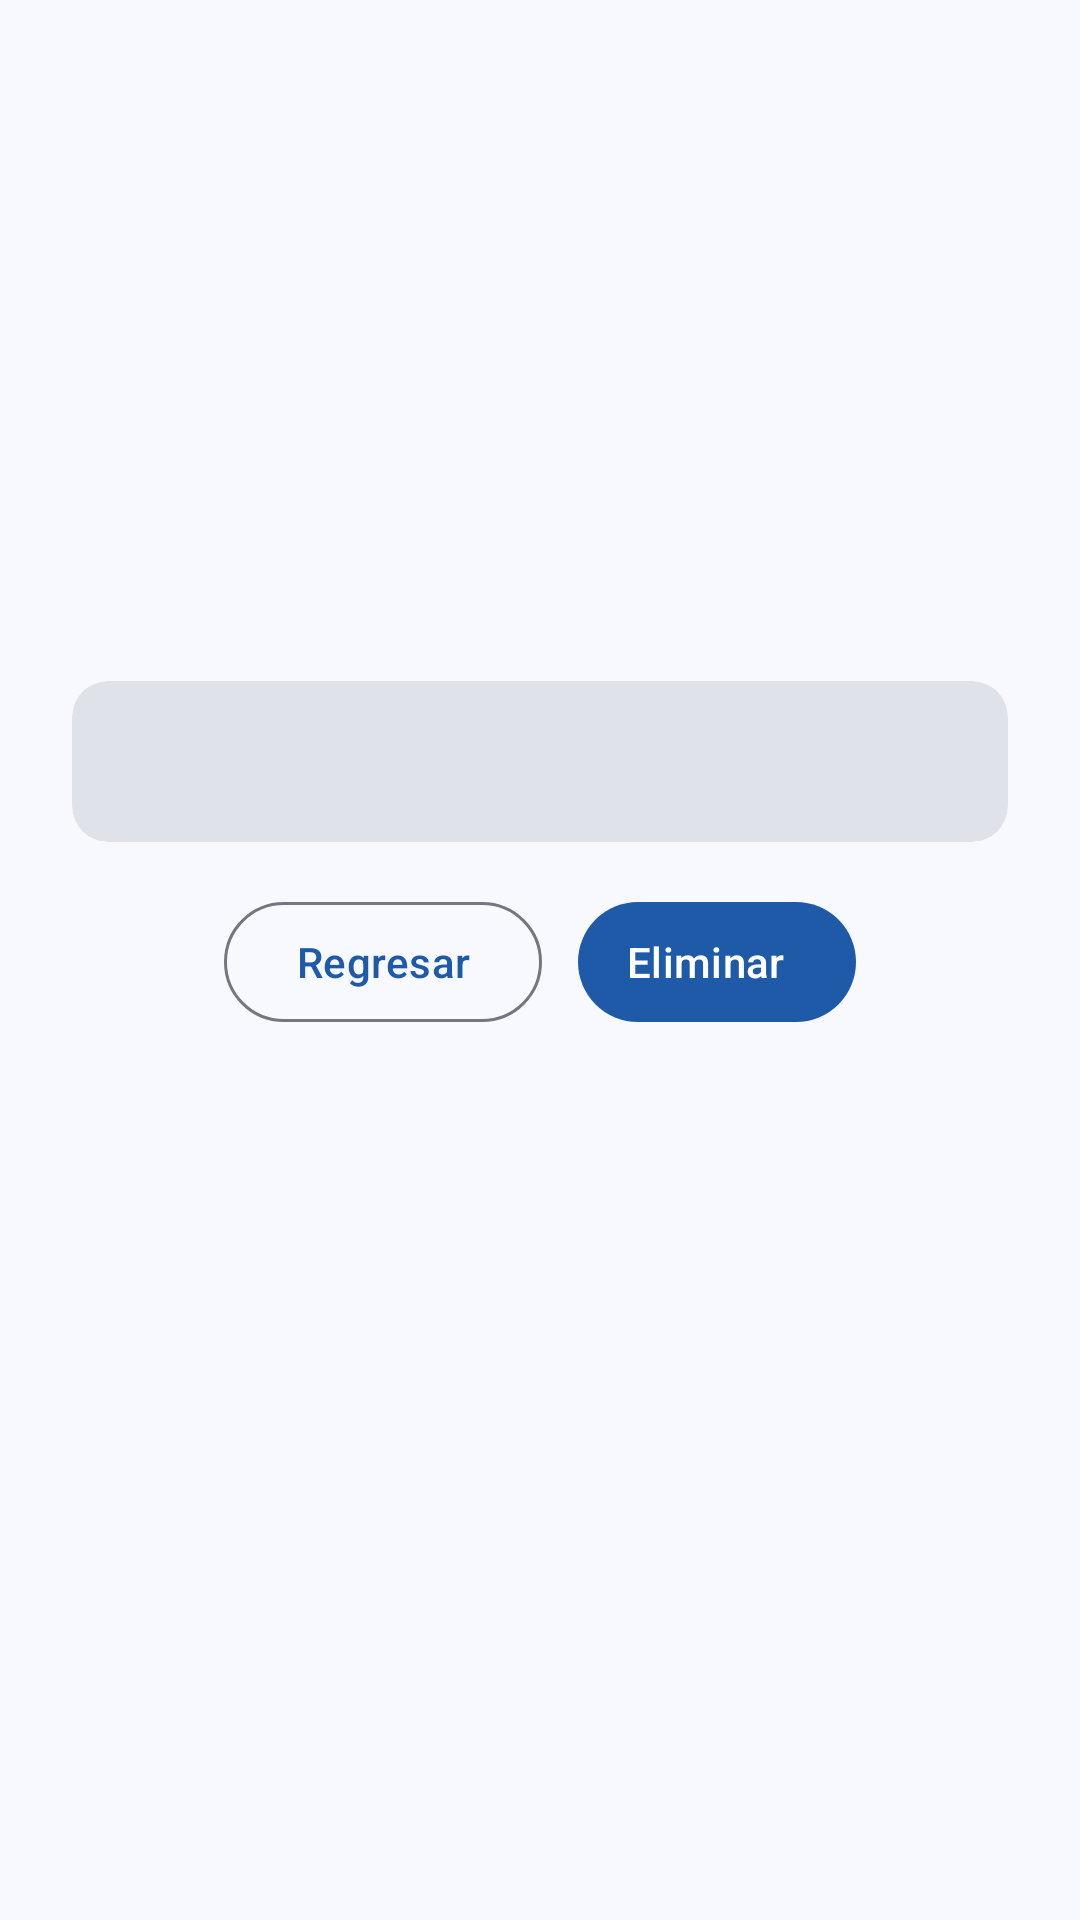

Here is an Android app screen rendered from its layout file. Give the layout XML and the strings, colors and styles it references.
<!-- AndroidManifest.xml: application theme Theme.CatalogoUI -->
<!-- res/layout/fragment_detalle.xml -->
<?xml version="1.0" encoding="utf-8"?>
<LinearLayout xmlns:android="http://schemas.android.com/apk/res/android"
    xmlns:app="http://schemas.android.com/apk/res-auto"
    xmlns:tools="http://schemas.android.com/tools"
    android:layout_width="match_parent"
    android:layout_height="match_parent"
    android:gravity="center_horizontal"
    android:orientation="vertical"
    android:padding="24dp"
    tools:ignore="HardcodedText">

    <TextView
        android:id="@+id/avatar"
        android:layout_width="96dp"
        android:layout_height="96dp"
        android:background="@drawable/circulo_primario"
        android:gravity="center"
        android:textAppearance="?attr/textAppearanceHeadlineMedium"
        android:textColor="?attr/colorOnPrimaryContainer" />

    <TextView
        android:id="@+id/titulo"
        android:layout_width="wrap_content"
        android:layout_height="wrap_content"
        android:layout_marginTop="16dp"
        android:textAppearance="?attr/textAppearanceHeadlineMedium" />

    <TextView
        android:id="@+id/descripcion"
        android:layout_width="wrap_content"
        android:layout_height="wrap_content"
        android:layout_marginTop="16dp"
        android:gravity="center"
        android:textAppearance="?attr/textAppearanceBodyLarge"
        android:textColor="?attr/colorOnSurfaceVariant" />

    <com.google.android.material.card.MaterialCardView
        style="?attr/materialCardViewFilledStyle"
        android:layout_width="match_parent"
        android:layout_height="wrap_content"
        android:layout_marginTop="16dp">

        <TextView
            android:id="@+id/datos"
            android:layout_width="match_parent"
            android:layout_height="wrap_content"
            android:lineSpacingExtra="4dp"
            android:padding="16dp"
            android:textAppearance="?attr/textAppearanceBodyLarge" />
    </com.google.android.material.card.MaterialCardView>

    <LinearLayout
        android:layout_width="wrap_content"
        android:layout_height="wrap_content"
        android:layout_marginTop="16dp"
        android:orientation="horizontal">

        <com.google.android.material.button.MaterialButton
            android:id="@+id/boton_regresar"
            style="@style/Widget.Material3.Button.OutlinedButton"
            android:layout_width="wrap_content"
            android:layout_height="wrap_content"
            android:text="Regresar" />

        <com.google.android.material.button.MaterialButton
            android:id="@+id/boton_eliminar"
            style="@style/Widget.Material3.Button.Icon"
            android:layout_width="wrap_content"
            android:layout_height="wrap_content"
            android:layout_marginStart="12dp"
            android:text="Eliminar"
            app:icon="@drawable/ic_delete" />
    </LinearLayout>
</LinearLayout>
<!-- resources referenced by this layout -->
<resources>
  <style name="Theme.CatalogoUI" parent="Theme.Material3.DayNight.NoActionBar">
          <item name="colorPrimary">@color/md_primary</item>
          <item name="colorOnPrimary">@color/md_on_primary</item>
          <item name="colorPrimaryContainer">@color/md_primary_container</item>
          <item name="colorOnPrimaryContainer">@color/md_on_primary_container</item>
          <item name="colorSecondary">@color/md_secondary</item>
          <item name="colorOnSecondary">@color/md_on_secondary</item>
          <item name="colorSecondaryContainer">@color/md_secondary_container</item>
          <item name="colorOnSecondaryContainer">@color/md_on_secondary_container</item>
          <item name="colorTertiary">@color/md_tertiary</item>
          <item name="colorOnTertiary">@color/md_on_tertiary</item>
          <item name="colorTertiaryContainer">@color/md_tertiary_container</item>
          <item name="colorOnTertiaryContainer">@color/md_on_tertiary_container</item>
          <item name="colorError">@color/md_error</item>
          <item name="colorOnError">@color/md_on_error</item>
          <item name="colorErrorContainer">@color/md_error_container</item>
          <item name="colorOnErrorContainer">@color/md_on_error_container</item>
          <item name="android:colorBackground">@color/md_background</item>
          <item name="colorOnBackground">@color/md_on_background</item>
          <item name="colorSurface">@color/md_surface</item>
          <item name="colorOnSurface">@color/md_on_surface</item>
          <item name="colorSurfaceVariant">@color/md_surface_variant</item>
          <item name="colorOnSurfaceVariant">@color/md_on_surface_variant</item>
          <item name="colorOutline">@color/md_outline</item>
          <item name="colorOutlineVariant">@color/md_outline_variant</item>
          <item name="colorSurfaceContainerLowest">@color/md_surface_container_lowest</item>
          <item name="colorSurfaceContainerLow">@color/md_surface_container_low</item>
          <item name="colorSurfaceContainer">@color/md_surface_container</item>
          <item name="colorSurfaceContainerHigh">@color/md_surface_container_high</item>
          <item name="colorSurfaceContainerHighest">@color/md_surface_container_highest</item>
      </style>
  <color name="md_primary">#FF1E5AA8</color>
  <color name="md_on_primary">#FFFFFFFF</color>
  <color name="md_primary_container">#FFD6E3FF</color>
  <color name="md_on_primary_container">#FF001B3E</color>
  <color name="md_secondary">#FF555F71</color>
  <color name="md_on_secondary">#FFFFFFFF</color>
  <color name="md_secondary_container">#FFD9E3F8</color>
  <color name="md_on_secondary_container">#FF121C2B</color>
  <color name="md_tertiary">#FF6E5676</color>
  <color name="md_on_tertiary">#FFFFFFFF</color>
  <color name="md_tertiary_container">#FFF8D8FF</color>
  <color name="md_on_tertiary_container">#FF28132F</color>
  <color name="md_error">#FFBA1A1A</color>
  <color name="md_on_error">#FFFFFFFF</color>
  <color name="md_error_container">#FFFFDAD6</color>
  <color name="md_on_error_container">#FF410002</color>
  <color name="md_background">#FFF8F9FF</color>
  <color name="md_on_background">#FF191C20</color>
  <color name="md_surface">#FFF8F9FF</color>
  <color name="md_on_surface">#FF191C20</color>
  <color name="md_surface_variant">#FFE0E2EC</color>
  <color name="md_on_surface_variant">#FF44474E</color>
  <color name="md_outline">#FF74777F</color>
  <color name="md_outline_variant">#FFC4C6D0</color>
  <color name="md_surface_container_lowest">#FFFFFFFF</color>
  <color name="md_surface_container_low">#FFF2F3FA</color>
  <color name="md_surface_container">#FFECEEF4</color>
  <color name="md_surface_container_high">#FFE6E8EE</color>
  <color name="md_surface_container_highest">#FFE0E2E9</color>
</resources>
